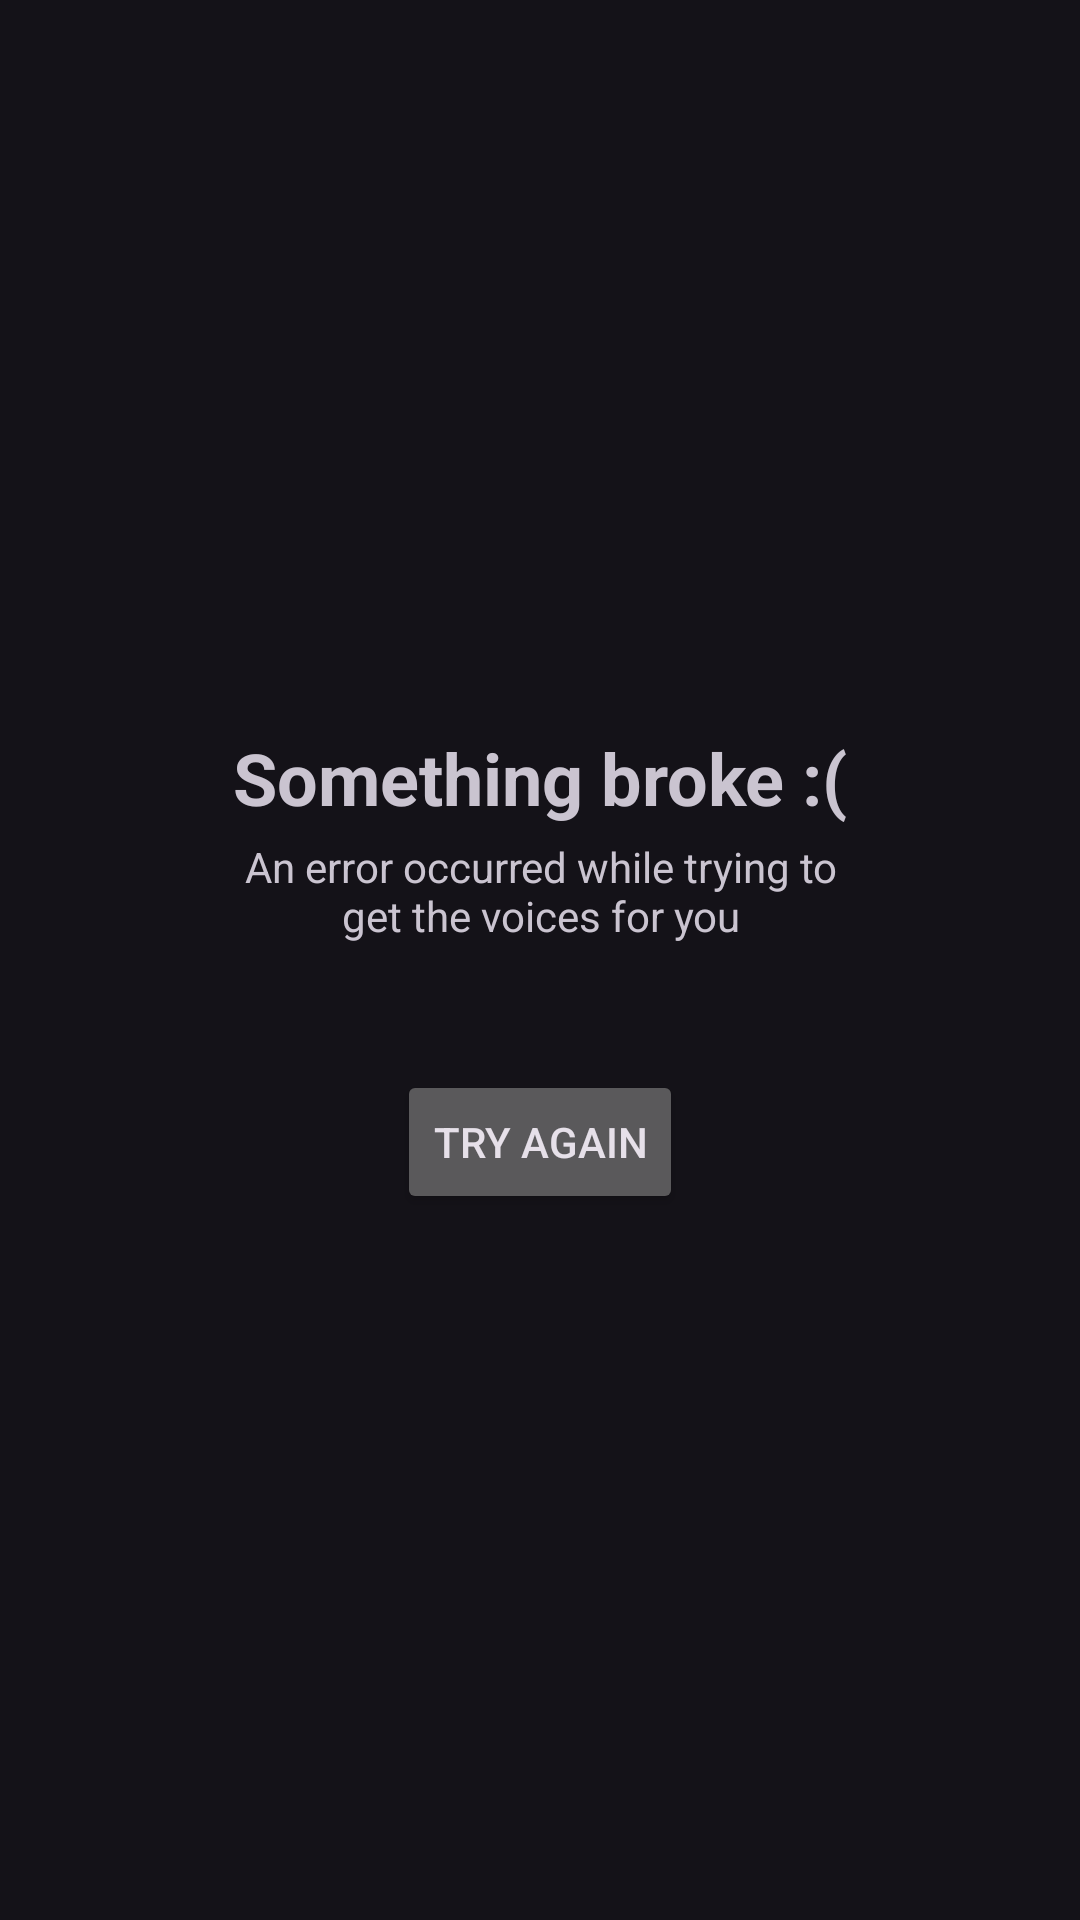

Android layout source for this screen:
<!-- AndroidManifest.xml: application theme Theme.FakeYouClient -->
<!-- res/layout/model_error_screen.xml -->
<?xml version="1.0" encoding="utf-8"?>
<androidx.constraintlayout.widget.ConstraintLayout xmlns:android="http://schemas.android.com/apk/res/android"
    android:layout_width="match_parent"
    android:layout_height="match_parent"
    xmlns:tools="http://schemas.android.com/tools"
    xmlns:app="http://schemas.android.com/apk/res-auto">

    <ImageView
        android:id="@+id/imageview"
        android:layout_width="120dp"
        android:layout_height="120dp"
        app:tint="@color/light_gray"
        android:src="@drawable/ic_warning"
        app:layout_constraintStart_toStartOf="@id/title_textview"
        app:layout_constraintEnd_toEndOf="@id/title_textview"
        app:layout_constraintBottom_toTopOf="@id/title_textview" />

    <TextView
        android:id="@+id/title_textview"
        android:layout_width="wrap_content"
        android:layout_height="wrap_content"
        android:text="@string/voice_selection_error_screen_title"
        android:textSize="24sp"
        android:textStyle="bold"
        android:gravity="center"
        app:layout_constraintTop_toTopOf="parent"
        app:layout_constraintStart_toStartOf="parent"
        app:layout_constraintEnd_toEndOf="parent"
        app:layout_constraintBottom_toBottomOf="parent"
        app:layout_constraintVertical_bias="0.4"/>

    <TextView
        android:id="@+id/message_textview"
        android:layout_width="wrap_content"
        android:layout_height="wrap_content"
        android:layout_marginTop="@dimen/margin_text_top_separation"
        android:text="@string/voice_selection_error_screen_message"
        android:maxWidth="220dp"
        android:gravity="center"
        app:layout_constraintTop_toBottomOf="@id/title_textview"
        app:layout_constraintStart_toStartOf="@id/title_textview"
        app:layout_constraintEnd_toEndOf="@id/title_textview" />

    <Button
        android:id="@+id/try_again_button"
        android:layout_width="wrap_content"
        android:layout_height="wrap_content"
        android:layout_marginTop="42dp"
        android:text="@string/try_again"
        app:layout_constraintTop_toBottomOf="@id/message_textview"
        app:layout_constraintStart_toStartOf="parent"
        app:layout_constraintEnd_toEndOf="parent" />

</androidx.constraintlayout.widget.ConstraintLayout>
<!-- resources referenced by this layout -->
<resources>
  <color name="light_gray">#A9A9A9</color>
  <dimen name="margin_text_top_separation">4dp</dimen>
  <string name="try_again">Try again</string>
  <string name="voice_selection_error_screen_message">An error occurred while trying to get the voices for you</string>
  <string name="voice_selection_error_screen_title">Something broke :(</string>
  <style name="Theme.FakeYouClient" parent="Base.Theme.FakeYouClient" />
  <style name="Base.Theme.FakeYouClient" parent="Theme.Material3.Dark.NoActionBar">
          
          
          <item name="android:statusBarColor">@android:color/transparent</item>
      </style>
</resources>
